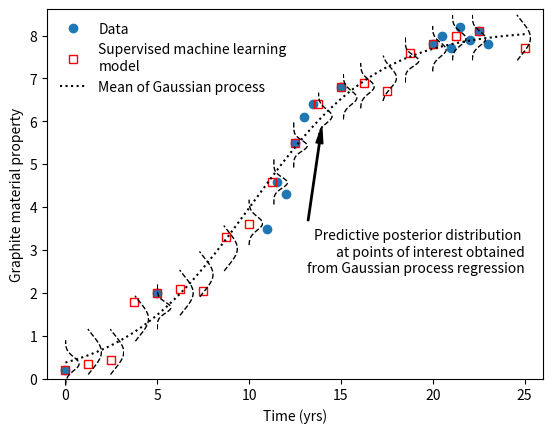

This chart was generated by the following Python code:
#python
from scipy.optimize import curve_fit
import numpy as np
import matplotlib.pyplot as plt
from mpl_toolkits.axes_grid1.inset_locator import inset_axes

def sigmoid(x, L ,x0, k, b):
    y = L / (1 + np.exp(-k*(x-x0)))+b
    return (y)

xdata=[0,5,10,15,20,25]
ydata=[1,1,4,6,8,8]

x_sample=[0,   5,   11, 11.5, 12.0, 12.5, 13.0, 13.5, 15.0, 20.0, 20.5, 21.0, 21.5, 22.0, 22.5, 23.0]
y_sample=[0.2, 2.0, 3.5, 4.6, 4.3, 5.5, 6.1, 6.4, 6.8, 7.8, 8.0, 7.7, 8.2, 7.9, 8.1, 7.8]

x_pred=[0,   1.25, 2.5,  3.75, 5.0, 6.25, 7.5,  8.75, 10.0, 11.25, 12.5, 13.75, 15.0, 16.25, 17.5, 18.75, 20.0, 21.25, 22.5, 25.0]

y_pred=[0.2, 0.35, 0.45, 1.8,  2.0, 2.1,  2.05, 3.3,  3.6, 4.6,  5.5, 6.4,  6.8, 6.9,  6.7, 7.6,  7.8, 8.0,  8.1, 7.7]

print(len(x_sample),len(y_sample))

print(len(x_pred),len(y_pred))


p0 = [max(y_pred), np.median(x_pred),1,min(y_pred)] # this is an mandatory initial guess

popt, pcov = curve_fit(sigmoid, x_pred, y_pred,p0, method='dogbox')

x = np.linspace(0, 25, 1000)
y = sigmoid(x, *popt)


mu, sigma = 0.2, 1.0 # mean and standard deviation

#sigma1 = 2.5 # mean and standard deviation




mu1, sigma1 = 0.4, 1.5 # mean and standard deviation

mu2, sigma2 = 0.3, 2.5 # mean and standard deviation

mu3, sigma3 = 0.2, 0.8 # mean and standard deviation

#s = np.random.normal(mu, sigma, 1000)
#count, bins, ignored = plt.hist(s, 30, density=True, color='w')
#plt.plot(1/(sigma * np.sqrt(2 * np.pi)) * np.exp( - (bins - mu)**2 / (2 * sigma**2) ), bins, linewidth=1, color='k',linestyle='dashed')
#fig = plt.figure(frameon=False)
fig, ax1 = plt.subplots()
s = np.random.normal(mu, sigma, 1000)
count, bins, ignored = plt.hist(s, 30, density=True, color='w')


#ax1 = fig.add_axes([0, 0, 1, 1])

#ax2 = fig.add_axes([0.5, 0.5, 0.6, 0.6])
ax1.axis('on')
#plt.plot(xdata, ydata, 'o', label='Data')

#plt.ylim(0, 1.3)
plt.xlim(-1., 26.0)
#plt.ylim(0.,8.7)
plt.xlabel('Time (yrs)')
plt.ylabel('Graphite material property')
#plt.legend(loc='best')
#ax1 = fig.add_axes([0.5, 0.5, 0.6, 0.6])
ax1.plot(x_sample, y_sample, 'o', label='Data')
ax1.plot(x_pred,y_pred, 's', color='r',label='Supervised machine learning \nmodel',fillstyle='none')
ax1.plot(x,y, ':k', label='Mean of Gaussian process')
plt.legend(loc='best',frameon=False)
#axins = inset_axes(ax1, width=1.3, height=0.9)
axins1 = inset_axes(ax1, width="10%", height=.5, loc=1, bbox_to_anchor=(-0.22,-0.17,.3,.3), bbox_transform=ax1.transAxes) #posx, posy, width, height
axins1.plot(1/(sigma * np.sqrt(2 * np.pi)) * np.exp( - (bins - mu)**2 / (2 * sigma**2) ), bins, linewidth=1, color='k',linestyle='dashed')
axins1.patch.set_facecolor('red')
axins1.patch.set_alpha(0.1)
axins1.axis('off')


axins2 = inset_axes(ax1, width="10%", height=.5, loc=1, bbox_to_anchor=(-0.175,-0.14,.3,.3), bbox_transform=ax1.transAxes) #posx, posy, width, height
axins2.plot(1/(sigma2 * np.sqrt(2 * np.pi)) * np.exp( - (bins - mu2)**2 / (2 * sigma2**2) ), bins, linewidth=1, color='k',linestyle='dashed', label='PDF')
axins2.patch.set_facecolor('red')
axins2.patch.set_alpha(0.1)
axins2.axis('off')



axins3 = inset_axes(ax1, width="10%", height=.5, loc=1, bbox_to_anchor=(-0.13,-0.14,.3,.3), bbox_transform=ax1.transAxes) #posx, posy, width, height
axins3.plot(1/(sigma2 * np.sqrt(2 * np.pi)) * np.exp( - (bins - mu2)**2 / (2 * sigma2**2) ), bins, linewidth=1, color='k',linestyle='dashed', label='PDF')
axins3.patch.set_facecolor('red')
axins3.patch.set_alpha(0.1)
axins3.axis('off')



axins4 = inset_axes(ax1, width="10%", height=.5, loc=1, bbox_to_anchor=(-0.08,-0.05,.3,.3), bbox_transform=ax1.transAxes) #posx, posy, width, height
axins4.plot(1/(sigma2 * np.sqrt(2 * np.pi)) * np.exp( - (bins - mu2)**2 / (2 * sigma2**2) ), bins, linewidth=1, color='k',linestyle='dashed', label='PDF')
axins4.patch.set_facecolor('red')
axins4.patch.set_alpha(0.1)
axins4.axis('off')


axins5 = inset_axes(ax1, width="10%", height=.5, loc=1, bbox_to_anchor=(-0.035,-0.018,.3,.3), bbox_transform=ax1.transAxes) #posx, posy, width, height
axins5.plot(1/(sigma3 * np.sqrt(2 * np.pi)) * np.exp( - (bins - mu3)**2 / (2 * sigma3**2) ), bins, linewidth=1, color='k',linestyle='dashed', label='PDF')
axins5.patch.set_facecolor('red')
axins5.patch.set_alpha(0.1)
axins5.axis('off')


axins6 = inset_axes(ax1, width="10%", height=.5, loc=1, bbox_to_anchor=(0.01,0.02,.3,.3), bbox_transform=ax1.transAxes) #posx, posy, width, height
axins6.plot(1/(sigma2 * np.sqrt(2 * np.pi)) * np.exp( - (bins - mu2)**2 / (2 * sigma2**2) ), bins, linewidth=1, color='k',linestyle='dashed', label='PDF')
axins6.patch.set_facecolor('red')
axins6.patch.set_alpha(0.1)
axins6.axis('off')


axins7 = inset_axes(ax1, width="10%", height=.5, loc=1, bbox_to_anchor=(0.05,0.07,.3,.3), bbox_transform=ax1.transAxes) #posx, posy, width, height
axins7.plot(1/(sigma2 * np.sqrt(2 * np.pi)) * np.exp( - (bins - mu2)**2 / (2 * sigma2**2) ), bins, linewidth=1, color='k',linestyle='dashed', label='PDF')
axins7.patch.set_facecolor('red')
axins7.patch.set_alpha(0.1)
axins7.axis('off')


axins8 = inset_axes(ax1, width="10%", height=.5, loc=1, bbox_to_anchor=(0.099,0.14,.3,.3), bbox_transform=ax1.transAxes) #posx, posy, width, height
axins8.plot(1/(sigma2 * np.sqrt(2 * np.pi)) * np.exp( - (bins - mu2)**2 / (2 * sigma2**2) ), bins, linewidth=1, color='k',linestyle='dashed', label='PDF')
axins8.patch.set_facecolor('red')
axins8.patch.set_alpha(0.1)
axins8.axis('off')


axins9 = inset_axes(ax1, width="10%", height=.5, loc=1, bbox_to_anchor=(0.15,0.21,.3,.3), bbox_transform=ax1.transAxes) #posx, posy, width, height
axins9.plot(1/(sigma * np.sqrt(2 * np.pi)) * np.exp( - (bins - mu)**2 / (2 * sigma**2) ), bins, linewidth=1, color='k',linestyle='dashed', label='PDF')
axins9.patch.set_facecolor('red')
axins9.patch.set_alpha(0.1)
axins9.axis('off')


axins10 = inset_axes(ax1, width="10%", height=.5, loc=1, bbox_to_anchor=(0.2,0.32,.3,.3), bbox_transform=ax1.transAxes) #posx, posy, width, height
axins10.plot(1/(sigma3 * np.sqrt(2 * np.pi)) * np.exp( - (bins - mu3)**2 / (2 * sigma3**2) ), bins, linewidth=1, color='k',linestyle='dashed', label='PDF')
axins10.patch.set_facecolor('red')
axins10.patch.set_alpha(0.1)
axins10.axis('off')


axins11 = inset_axes(ax1, width="10%", height=.5, loc=1, bbox_to_anchor=(0.24,0.42,.3,.3), bbox_transform=ax1.transAxes) #posx, posy, width, height
axins11.plot(1/(sigma3 * np.sqrt(2 * np.pi)) * np.exp( - (bins - mu3)**2 / (2 * sigma3**2) ), bins, linewidth=1, color='k',linestyle='dashed', label='PDF')
axins11.patch.set_facecolor('red')
axins11.patch.set_alpha(0.1)
axins11.axis('off')

axins12 = inset_axes(ax1, width="10%", height=.5, loc=1, bbox_to_anchor=(0.29,0.5,.3,.3), bbox_transform=ax1.transAxes) #posx, posy, width, height
axins12.plot(1/(sigma * np.sqrt(2 * np.pi)) * np.exp( - (bins - mu)**2 / (2 * sigma**2) ), bins, linewidth=1, color='k',linestyle='dashed', label='PDF')
axins12.patch.set_facecolor('red')
axins12.patch.set_alpha(0.1)
axins12.axis('off')


axins13 = inset_axes(ax1, width="10%", height=.5, loc=1, bbox_to_anchor=(0.34,0.55,.3,.3), bbox_transform=ax1.transAxes) #posx, posy, width, height
axins13.plot(1/(sigma * np.sqrt(2 * np.pi)) * np.exp( - (bins - mu)**2 / (2 * sigma**2) ), bins, linewidth=1, color='k',linestyle='dashed', label='PDF')
axins13.patch.set_facecolor('red')
axins13.patch.set_alpha(0.1)
axins13.axis('off')


axins14 = inset_axes(ax1, width="10%", height=.5, loc=1, bbox_to_anchor=(0.375,0.58,.3,.3), bbox_transform=ax1.transAxes) #posx, posy, width, height
axins14.plot(1/(sigma * np.sqrt(2 * np.pi)) * np.exp( - (bins - mu)**2 / (2 * sigma**2) ), bins, linewidth=1, color='k',linestyle='dashed', label='PDF')
axins14.patch.set_facecolor('red')
axins14.patch.set_alpha(0.1)
axins14.axis('off')



axins15 = inset_axes(ax1, width="10%", height=.5, loc=1, bbox_to_anchor=(0.42,0.6,.3,.3), bbox_transform=ax1.transAxes) #posx, posy, width, height
axins15.plot(1/(sigma1 * np.sqrt(2 * np.pi)) * np.exp( - (bins - mu1)**2 / (2 * sigma1**2) ), bins, linewidth=1, color='k',linestyle='dashed', label='PDF')
axins15.patch.set_facecolor('red')
axins15.patch.set_alpha(0.1)
axins15.axis('off')



axins16 = inset_axes(ax1, width="10%", height=.5, loc=1, bbox_to_anchor=(0.465,0.65,.3,.3), bbox_transform=ax1.transAxes) #posx, posy, width, height
axins16.plot(1/(sigma3 * np.sqrt(2 * np.pi)) * np.exp( - (bins - mu3)**2 / (2 * sigma3**2) ), bins, linewidth=1, color='k',linestyle='dashed', label='PDF')
axins16.patch.set_facecolor('red')
axins16.patch.set_alpha(0.1)
axins16.axis('off')


axins17 = inset_axes(ax1, width="10%", height=.5, loc=1, bbox_to_anchor=(0.52,0.68,.3,.3), bbox_transform=ax1.transAxes) #posx, posy, width, height
axins17.plot(1/(sigma * np.sqrt(2 * np.pi)) * np.exp( - (bins - mu)**2 / (2 * sigma**2) ), bins, linewidth=1, color='k',linestyle='dashed', label='PDF')
axins17.patch.set_facecolor('red')
axins17.patch.set_alpha(0.1)
axins17.axis('off')


axins18 = inset_axes(ax1, width="10%", height=.5, loc=1, bbox_to_anchor=(0.56,0.71,.3,.3), bbox_transform=ax1.transAxes) #posx, posy, width, height
axins18.plot(1/(sigma * np.sqrt(2 * np.pi)) * np.exp( - (bins - mu)**2 / (2 * sigma**2) ), bins, linewidth=1, color='k',linestyle='dashed', label='PDF')
axins18.patch.set_facecolor('red')
axins18.patch.set_alpha(0.1)
axins18.axis('off')


axins19 = inset_axes(ax1, width="10%", height=.5, loc=1, bbox_to_anchor=(0.6,0.71,.3,.3), bbox_transform=ax1.transAxes) #posx, posy, width, height
axins19.plot(1/(sigma * np.sqrt(2 * np.pi)) * np.exp( - (bins - mu)**2 / (2 * sigma**2) ), bins, linewidth=1, color='k',linestyle='dashed', label='PDF')
axins19.patch.set_facecolor('red')
axins19.patch.set_alpha(0.1)
axins19.axis('off')

axins20 = inset_axes(ax1, width="10%", height=.5, loc=1, bbox_to_anchor=(0.69,0.71,.3,.3), bbox_transform=ax1.transAxes) #posx, posy, width, height
axins20.plot(1/(sigma2 * np.sqrt(2 * np.pi)) * np.exp( - (bins - mu2)**2 / (2 * sigma2**2) ), bins, linewidth=1, color='k',linestyle='dashed', label='PDF')
axins20.patch.set_facecolor('red')
axins20.patch.set_alpha(0.1)
axins20.axis('off')


ax1.annotate('Predictive posterior distribution \nat points of interest obtained\nfrom Gaussian process regression',xy=(14,6.0),  xycoords='data',
            xytext=(25, 3.5), textcoords='data',
            arrowprops=dict(facecolor='black', shrink=0.05,width=1.0,headwidth=5.0),
            horizontalalignment='right', verticalalignment='top')

plt.savefig('Methodology_UA.png',bbox_inches = 'tight',pad_inches = 0)
plt.show()